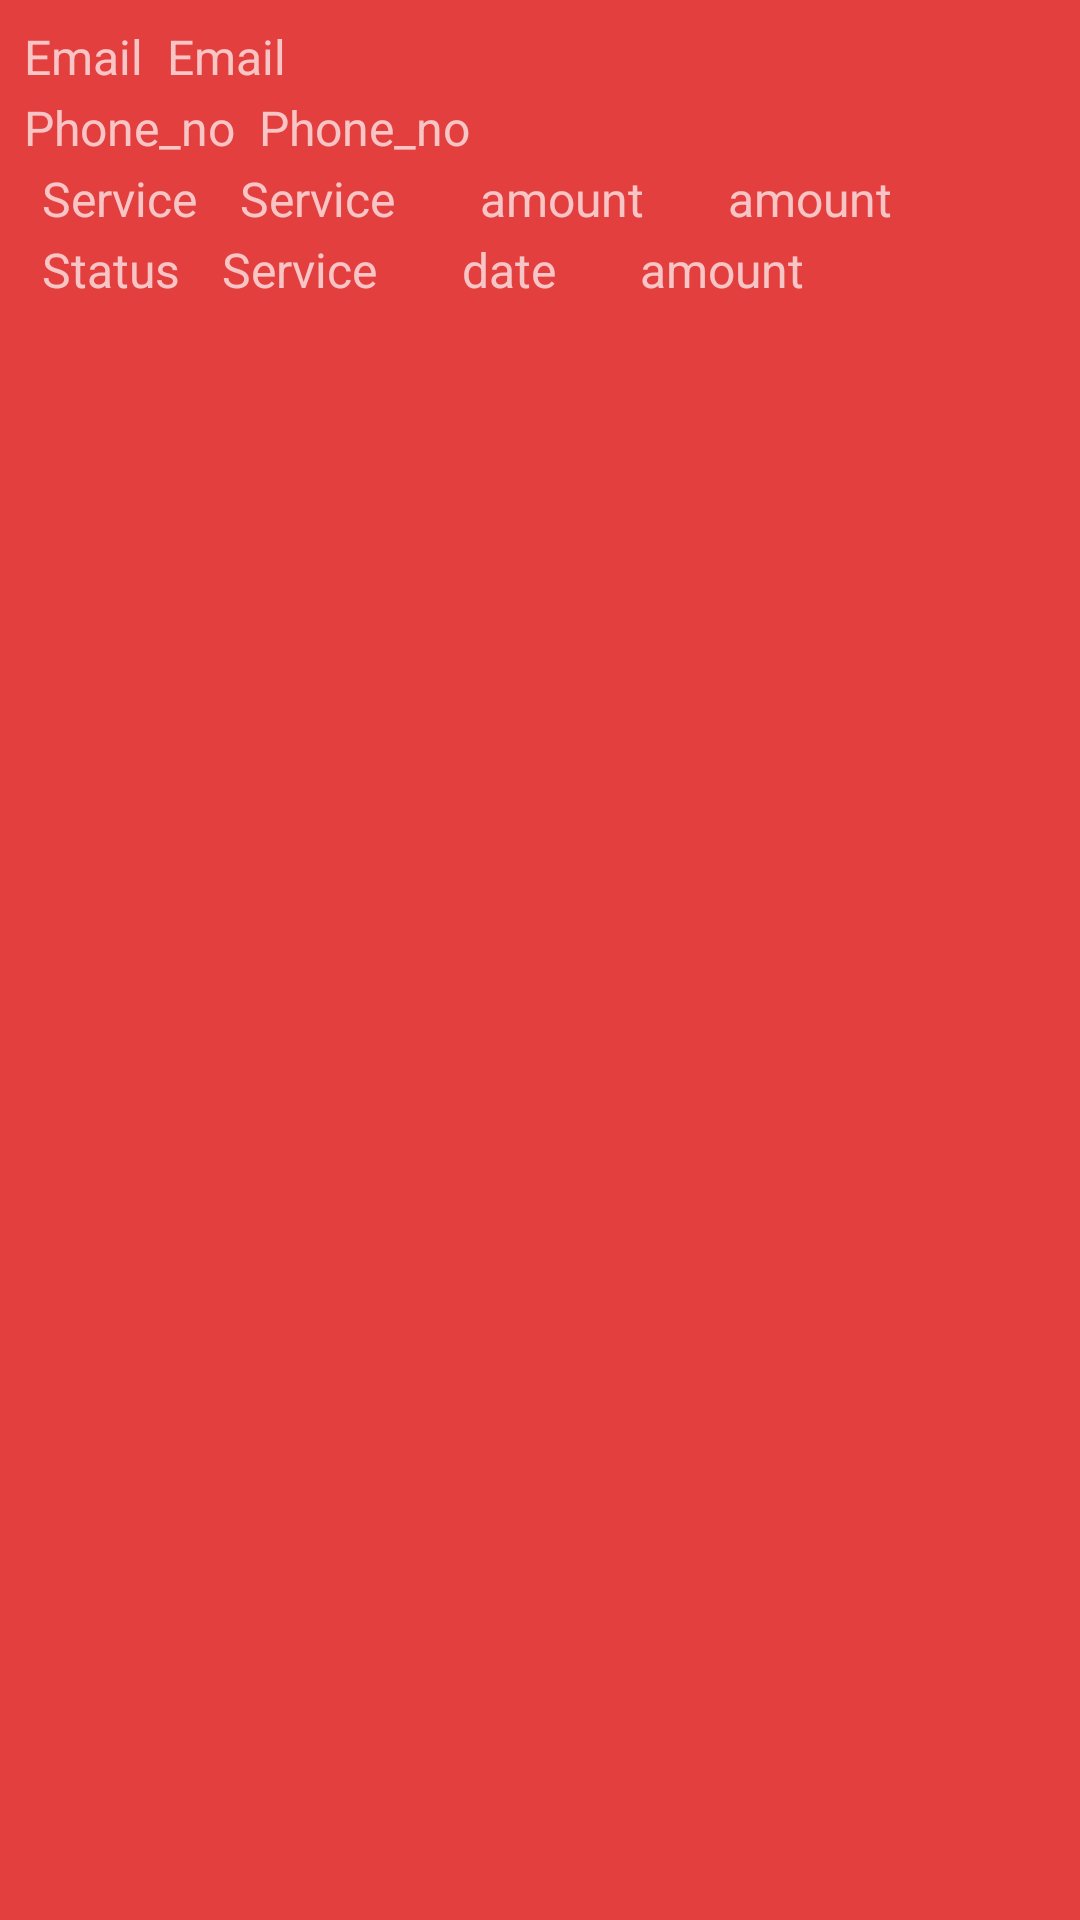

Here is an Android app screen rendered from its layout file. Give the layout XML and the strings, colors and styles it references.
<!-- AndroidManifest.xml: application theme AppTheme -->
<!-- res/layout/owner_bookings_item.xml -->
<?xml version="1.0" encoding="utf-8"?>
<LinearLayout
    xmlns:android="http://schemas.android.com/apk/res/android" android:layout_width="match_parent"
    android:layout_height="match_parent"
    android:orientation="vertical">
    <LinearLayout
        android:layout_width="wrap_content"
        android:layout_height="wrap_content"
        android:orientation="horizontal">
        <TextView
            android:layout_width="match_parent"
            android:layout_height="wrap_content"
            android:textSize="16dp"
            android:layout_marginLeft="8dp"
            android:layout_marginTop="8dp"
            android:text="Email" />
    <TextView
        android:layout_width="wrap_content"
        android:layout_height="wrap_content"
        android:textSize="16dp"
        android:layout_marginLeft="8dp"
        android:layout_marginTop="8dp"
        android:text="Email"
        android:id="@+id/set_email"/>

    </LinearLayout>

    <LinearLayout
        android:layout_width="match_parent"
        android:layout_height="wrap_content"
        android:orientation="horizontal">

        <TextView
            android:layout_width="wrap_content"
            android:layout_height="wrap_content"
            android:textSize="16dp"
            android:layout_marginLeft="8dp"
            android:layout_marginTop="2dp"
            android:text="Phone_no" />
    <TextView
        android:layout_width="wrap_content"
        android:layout_height="wrap_content"
        android:textSize="16dp"
        android:layout_marginLeft="8dp"
        android:layout_marginTop="2dp"
        android:text="Phone_no"
        android:id="@+id/set_Phone"/>
    </LinearLayout>

    <LinearLayout
        android:layout_width="match_parent"
        android:layout_height="wrap_content"
        android:orientation="horizontal">

        <TextView
            android:layout_width="wrap_content"
            android:layout_height="wrap_content"
            android:textSize="16dp"
            android:layout_marginLeft="14dp"
            android:layout_marginTop="2dp"
            android:text="Service" />
        <TextView
            android:layout_width="wrap_content"
            android:layout_height="wrap_content"
            android:textSize="16dp"
            android:layout_marginLeft="14dp"
            android:layout_marginTop="2dp"
            android:text="Service"
            android:id="@+id/set_Service"/>

        <TextView
            android:layout_width="wrap_content"
            android:layout_height="wrap_content"
            android:textSize="16dp"
            android:layout_marginLeft="28dp"
            android:layout_marginTop="2dp"
            android:text="amount" />
        <TextView
            android:layout_width="wrap_content"
            android:layout_height="wrap_content"
            android:textSize="16dp"
            android:layout_marginLeft="28dp"
            android:layout_marginTop="2dp"
            android:text="amount"
            android:id="@+id/set_amount"/>



    </LinearLayout>

    <LinearLayout
        android:layout_width="match_parent"
        android:layout_height="wrap_content"
        android:orientation="horizontal">

        <TextView
            android:layout_width="wrap_content"
            android:layout_height="wrap_content"
            android:textSize="16dp"
            android:layout_marginLeft="14dp"
            android:layout_marginTop="2dp"
            android:text="Status"/>
        <TextView
            android:layout_width="wrap_content"
            android:layout_height="wrap_content"
            android:textSize="16dp"
            android:layout_marginLeft="14dp"
            android:layout_marginTop="2dp"
            android:text="Service"
            android:id="@+id/Status"/>

        <TextView
            android:layout_width="wrap_content"
            android:layout_height="wrap_content"
            android:textSize="16dp"
            android:layout_marginLeft="28dp"
            android:layout_marginTop="2dp"
            android:text="date" />
        <TextView
            android:layout_width="wrap_content"
            android:layout_height="wrap_content"
            android:textSize="16dp"
            android:layout_marginLeft="28dp"
            android:layout_marginTop="2dp"
            android:text="amount"
            android:id="@+id/date"/>



    </LinearLayout>



</LinearLayout>
<!-- resources referenced by this layout -->
<resources>
  <style name="AppTheme" parent="Theme.AppCompat.NoActionBar">
          
          <item name="colorPrimary">@color/colorPrimary</item>
          <item name="colorPrimaryDark">@color/colorPrimaryDark</item>
          <item name="colorAccent">@color/colorAccent</item>
  
          <item name="android:windowBackground">@color/colorPrimary</item>
  
          <item name="colorControlNormal">@color/iron</item>
          <item name="colorControlActivated">@color/white</item>
          <item name="colorControlHighlight">@color/white</item>
          <item name="android:textColorHint">@color/iron</item>
  
          <item name="colorButtonNormal">@color/primary_darker</item>
          <item name="android:colorButtonNormal">@color/primary_darker</item>
      </style>
  <color name="colorPrimary">#E43F3F</color>
  <color name="colorPrimaryDark">#E12929</color>
  <color name="colorAccent">#FFFFFF</color>
  <color name="iron">#CCCCCC</color>
  <color name="white">#FFFFFF</color>
  <color name="primary_darker">#CC1D1D</color>
</resources>
